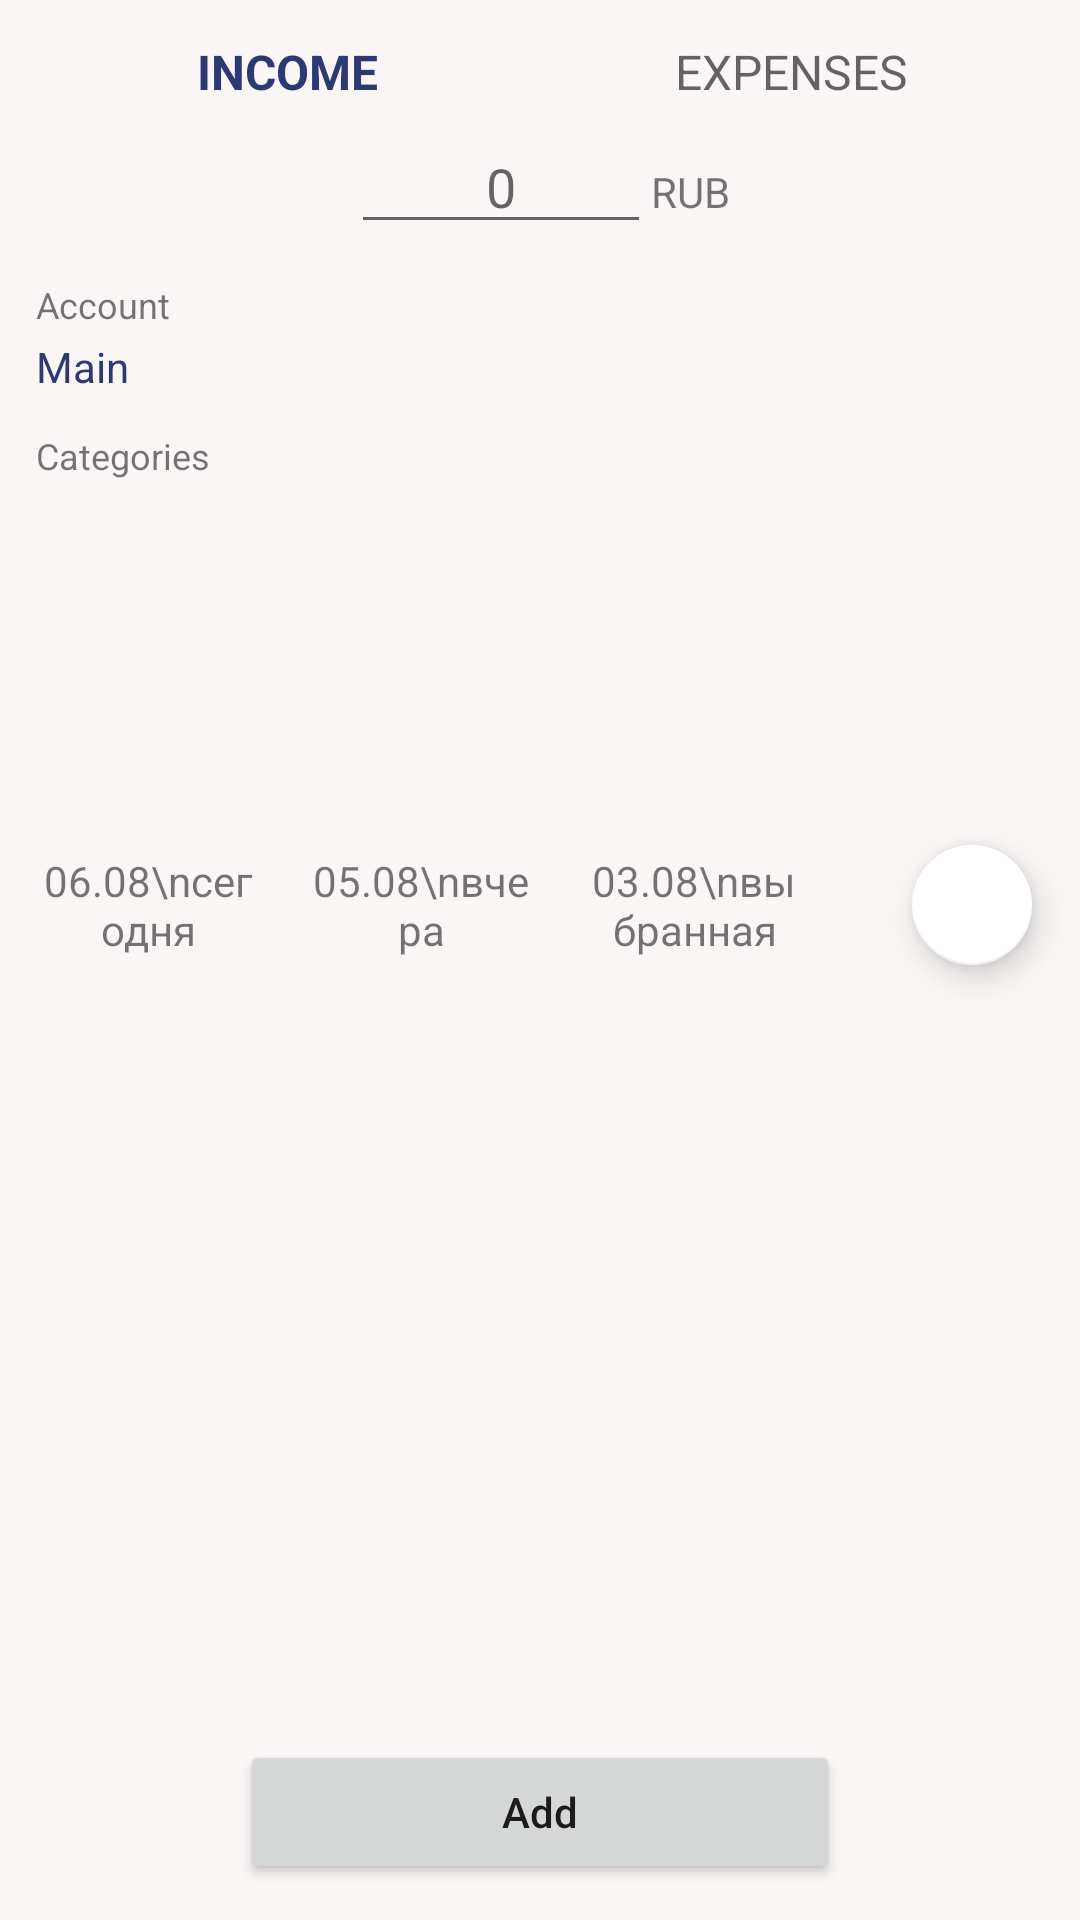

This screen was rendered from an Android layout file. Write that file and the resources it references.
<!-- AndroidManifest.xml: application theme Theme.MyFinance -->
<!-- res/layout/fragment_add_operation.xml -->
<?xml version="1.0" encoding="utf-8"?>
<androidx.constraintlayout.widget.ConstraintLayout xmlns:android="http://schemas.android.com/apk/res/android"
    xmlns:app="http://schemas.android.com/apk/res-auto"
    xmlns:tools="http://schemas.android.com/tools"
    android:layout_width="match_parent"
    android:layout_height="match_parent"
    android:background="@color/main_background_white"
    tools:context=".ui.addOperation.AddOperationFragment">

    <com.google.android.material.bottomnavigation.BottomNavigationView
        android:id="@+id/balance_navigationView"
        android:layout_width="match_parent"
        android:layout_height="40dp"
        app:backgroundTint="@color/transparent"
        app:elevation="0dp"
        app:itemTextAppearanceActive="@style/BottomNavigationView.Active"
        app:itemTextAppearanceInactive="@style/BottomNavigationView"
        app:labelVisibilityMode="labeled"
        app:layout_constraintEnd_toEndOf="parent"
        app:layout_constraintStart_toStartOf="parent"
        app:layout_constraintTop_toTopOf="parent"
        app:menu="@menu/main_balance_menu" />

    <LinearLayout
        android:id="@+id/money_ll"
        android:layout_width="wrap_content"
        android:layout_height="wrap_content"
        android:orientation="horizontal"
        app:layout_constraintEnd_toEndOf="parent"
        app:layout_constraintStart_toStartOf="parent"
        app:layout_constraintTop_toBottomOf="@id/balance_navigationView">

        <EditText
            android:id="@+id/input_money_editText"
            android:layout_width="100dp"
            android:layout_height="wrap_content"
            android:gravity="center"
            android:hint="@string/input_money_default_hint"
            android:inputType="numberDecimal" />

        <TextView
            android:layout_width="wrap_content"
            android:layout_height="wrap_content"
            android:text="@string/currency_default_name" />
    </LinearLayout>

    <TextView
        android:id="@+id/account_default_name"
        style="@style/default_name_in_operation"
        android:text="@string/account_default_name"
        app:layout_constraintStart_toStartOf="parent"
        app:layout_constraintTop_toBottomOf="@id/money_ll" />

    <TextView
        android:id="@+id/current_account"
        android:layout_width="wrap_content"
        android:layout_height="wrap_content"
        android:layout_marginStart="12dp"
        android:layout_marginTop="3dp"
        android:text="Main"
        android:textColor="@color/less_blue"
        app:layout_constraintStart_toStartOf="parent"
        app:layout_constraintTop_toBottomOf="@id/account_default_name" />

    <TextView
        android:id="@+id/categories_default_name"
        style="@style/default_name_in_operation"
        android:text="@string/categories_default_name"
        app:layout_constraintStart_toStartOf="parent"
        app:layout_constraintTop_toBottomOf="@id/current_account" />

    <androidx.recyclerview.widget.RecyclerView
        android:id="@+id/categories_recyclerView"
        android:layout_width="match_parent"
        android:layout_height="100dp"
        android:layout_marginTop="12dp"
        android:orientation="horizontal"
        app:layout_constraintEnd_toEndOf="parent"
        app:layout_constraintStart_toStartOf="parent"
        app:layout_constraintTop_toBottomOf="@id/categories_default_name"
        tools:listitem="@layout/categories_item" />

    <LinearLayout
        android:id="@+id/dates_ll"
        android:layout_width="wrap_content"
        android:layout_height="wrap_content"
        android:layout_marginStart="12dp"
        android:layout_marginTop="12dp"
        android:orientation="horizontal"
        app:layout_constraintStart_toStartOf="parent"
        app:layout_constraintTop_toBottomOf="@id/categories_recyclerView">

        <TextView
            android:id="@+id/today_date_textView"
            android:layout_width="75dp"
            android:layout_height="wrap_content"
            android:gravity="center"
            android:text="06.08\nсегодня" />

        <TextView
            android:id="@+id/yesterday_date_textView"
            android:layout_width="75dp"
            android:layout_height="wrap_content"
            android:layout_marginStart="16dp"
            android:gravity="center"
            android:text="05.08\nвчера" />

        <TextView
            android:id="@+id/selected_date_textView"
            android:layout_width="75dp"
            android:layout_height="wrap_content"
            android:layout_marginStart="16dp"
            android:gravity="center"
            android:text="03.08\nвыбранная" />

    </LinearLayout>

    <com.google.android.material.floatingactionbutton.FloatingActionButton
        android:id="@+id/select_date_fab"
        android:layout_width="wrap_content"
        android:layout_height="wrap_content"
        android:layout_marginEnd="12dp"
        android:src="@drawable/ic_calendar_24"
        app:backgroundTint="@color/white"
        app:fabSize="mini"
        app:layout_constraintBottom_toBottomOf="@id/dates_ll"
        app:layout_constraintEnd_toEndOf="parent"
        app:layout_constraintTop_toTopOf="@id/dates_ll" />


    <Button
        android:id="@+id/add_operation_button"
        android:layout_width="200dp"
        android:layout_height="wrap_content"
        android:layout_marginBottom="12dp"
        android:text="Add"
        android:textAllCaps="false"
        app:layout_constraintBottom_toBottomOf="parent"
        app:layout_constraintEnd_toEndOf="parent"
        app:layout_constraintStart_toStartOf="parent" />

</androidx.constraintlayout.widget.ConstraintLayout>
<!-- res/layout/categories_item.xml (included above) -->
<?xml version="1.0" encoding="utf-8"?>
<androidx.cardview.widget.CardView xmlns:android="http://schemas.android.com/apk/res/android"
    xmlns:app="http://schemas.android.com/apk/res-auto"
    android:layout_width="wrap_content"
    android:layout_height="wrap_content"
    android:layout_margin="6dp"
    app:cardBackgroundColor="@color/main_background_white"
    app:cardElevation="0dp"
    android:id="@+id/categories_card_item">

    <androidx.constraintlayout.widget.ConstraintLayout
        android:id="@+id/category_item_cc"
        android:layout_width="match_parent"
        android:layout_height="match_parent"
        android:padding="1dp">

        <ImageView
            android:id="@+id/icon_categories"
            android:layout_width="60dp"
            android:layout_height="60dp"
            android:background="@drawable/background_circle"
            android:scaleType="center"
            android:src="@drawable/ic_graphs"
            app:layout_constraintEnd_toEndOf="parent"
            app:layout_constraintStart_toStartOf="parent"
            app:layout_constraintTop_toTopOf="parent" />

        <TextView
            android:id="@+id/title_categories_item"
            android:layout_width="wrap_content"
            android:layout_height="wrap_content"
            android:text="Family"
            app:layout_constraintEnd_toEndOf="@id/icon_categories"
            app:layout_constraintStart_toStartOf="@id/icon_categories"
            app:layout_constraintTop_toBottomOf="@id/icon_categories" />

    </androidx.constraintlayout.widget.ConstraintLayout>

</androidx.cardview.widget.CardView>
<!-- resources referenced by this layout -->
<resources>
  <color name="less_blue">#2E3973</color>
  <color name="main_background_white">#FAF6F6</color>
  <color name="transparent">#00000000</color>
  <color name="white">#FFFFFFFF</color>
  <!-- drawable background_circle (drawable) -->
  <?xml version="1.0" encoding="utf-8"?>
  <shape xmlns:android="http://schemas.android.com/apk/res/android">
  
      <corners android:radius="100dp" />
      <solid android:color="@color/black" />
  </shape>
  <!-- drawable ic_calendar_24: png bitmap (drawable-v24, 844 bytes) -->
  <!-- drawable ic_graphs: png bitmap (drawable-v24, 558 bytes) -->
  <string name="account_default_name">Account</string>
  <string name="categories_default_name">Categories</string>
  <string name="currency_default_name">RUB</string>
  <string name="input_money_default_hint">0</string>
  <style name="BottomNavigationView" parent="@style/TextAppearance.AppCompat.Caption">
          <item name="android:textSize">16sp</item>
      </style>
  <style name="BottomNavigationView.Active" parent="@style/TextAppearance.AppCompat.Caption">
          <item name="android:textSize">16sp</item>
          <item name="android:textStyle">bold</item>
      </style>
  <style name="default_name_in_operation">
          <item name="android:layout_width">wrap_content</item>
          <item name="android:layout_height">wrap_content</item>
          <item name="android:layout_marginStart">12dp</item>
          <item name="android:layout_marginTop">12dp</item>
          <item name="android:textSize">12sp</item>
      </style>
  <style name="Theme.MyFinance" parent="Theme.MaterialComponents.DayNight.DarkActionBar">
          
          <item name="colorPrimary">@color/less_blue</item>
          <item name="colorPrimaryVariant">@color/dark_blue</item>
          <item name="colorOnPrimary">@color/white</item>
          
          <item name="colorSecondary">@color/less_blue</item>
          <item name="colorSecondaryVariant">@color/dark_blue</item>
          <item name="colorOnSecondary">@color/white</item>
          
          <item name="android:statusBarColor" tools:targetApi="l">?attr/colorPrimaryVariant</item>
          
      </style>
  <color name="black">#FF000000</color>
  <color name="dark_blue">#1D285C</color>
</resources>
